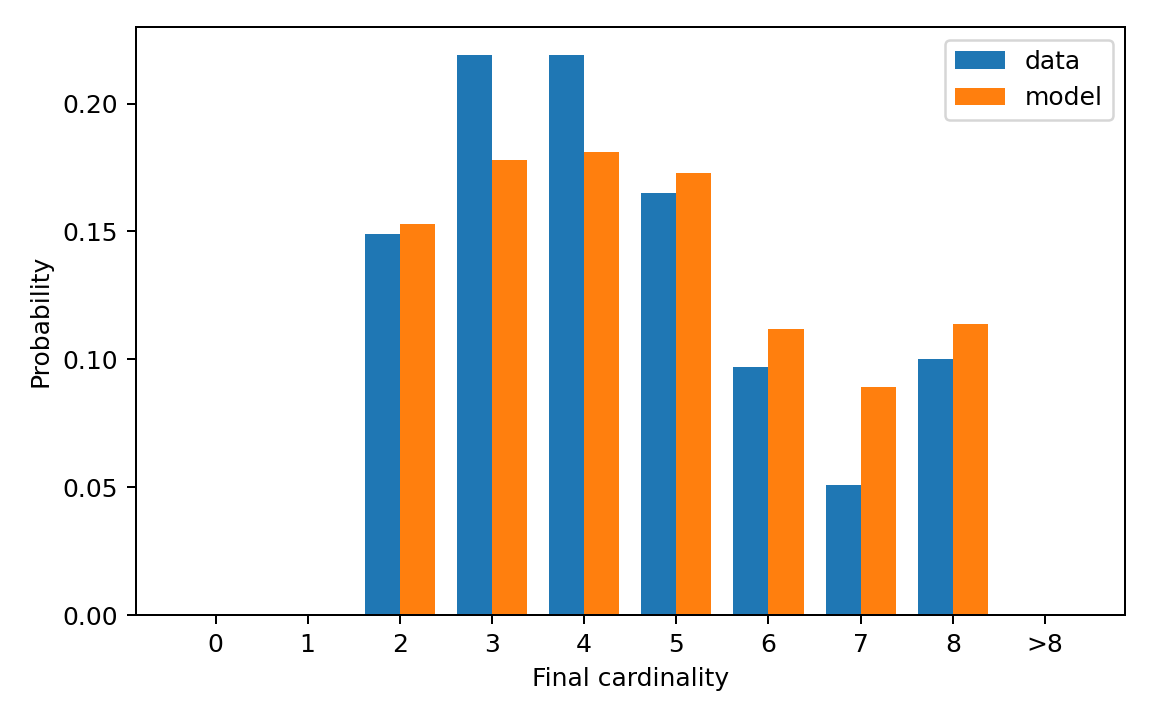

Values plotted in this chart, from the file beside it:
cardinality, cardinality_label, reference_probability, generated_probability
0, 0, 0.0, 0.0
1, 1, 0.0, 0.0
2, 2, 0.149, 0.153
3, 3, 0.219, 0.178
4, 4, 0.219, 0.181
5, 5, 0.165, 0.173
6, 6, 0.097, 0.112
7, 7, 0.051, 0.089
8, 8, 0.1, 0.114
9, >8, 0.0, 0.0
